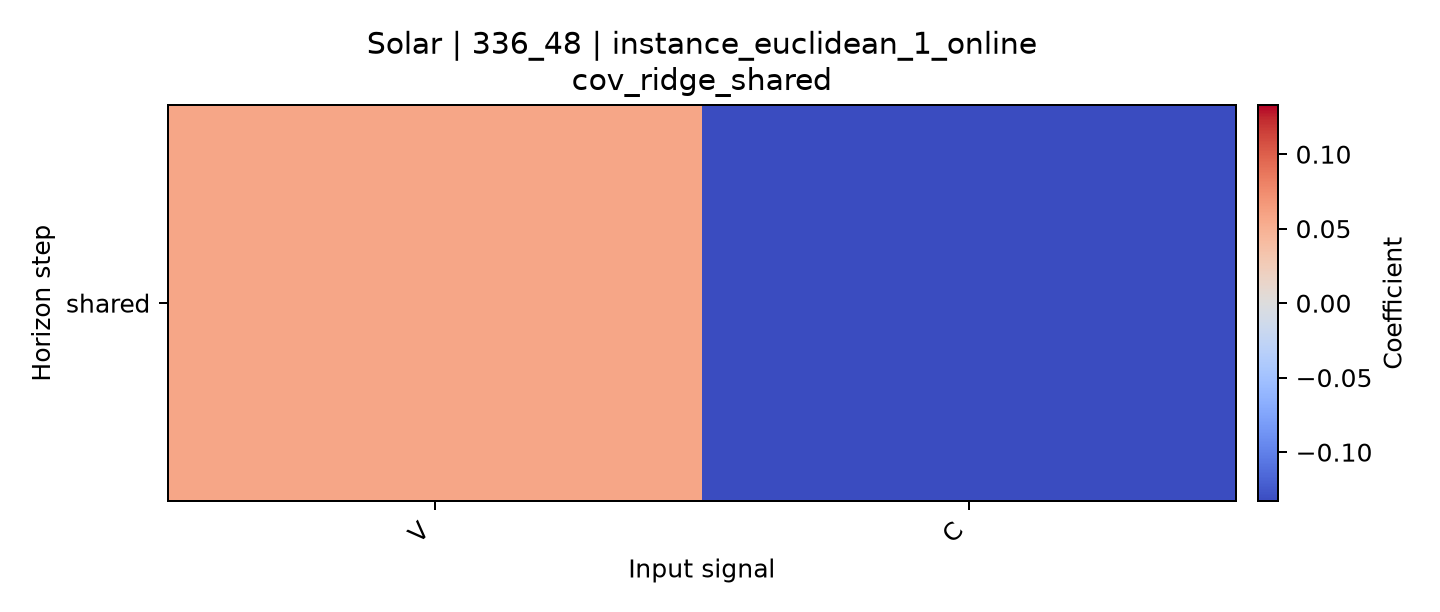

The file beside this chart, header and first rows:
horizon, V, C
shared, 0.05755, -0.133
